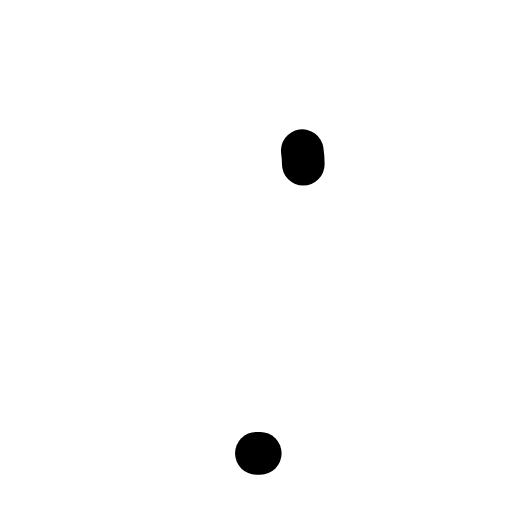
t = 0.00 s
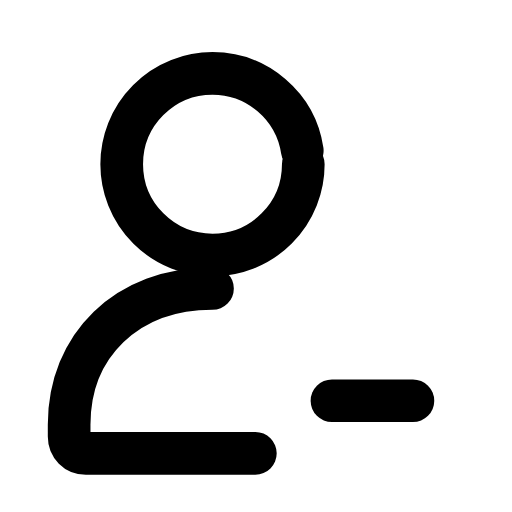
t = 0.31 s
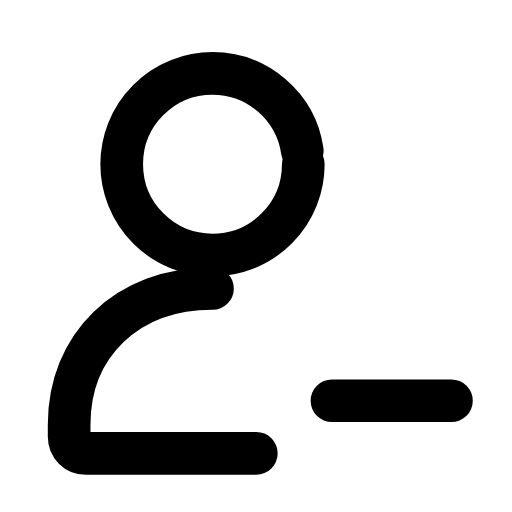
t = 0.60 s
t = 0.88 s: frame unchanged from t = 0.60 s, image omitted
t = 1.19 s: frame unchanged from t = 0.60 s, image omitted
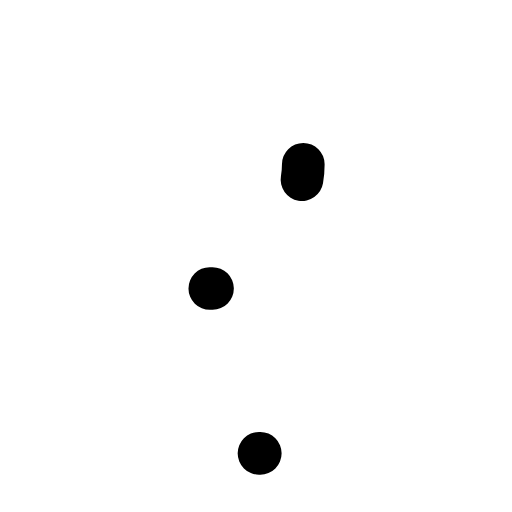
t = 1.51 s

The animated SVG that drew these frames (rendered in a browser with its animation timeline set to each time). Animation: 3 SMIL elements (animate=3); one cycle of 1.80 s, repeats indefinitely.

<svg xmlns="http://www.w3.org/2000/svg" width="24" height="24" viewBox="0 0 24 24" fill="none"><g transform="translate(-1.463 -1.486) scale(1.12)"><circle stroke="currentColor" stroke-width="1.786" stroke-linecap="round" stroke-linejoin="round" fill="none" cx="10.2" cy="8.2" r="3.8" pathLength="1" stroke-dasharray="1"><animate attributeName="stroke-dashoffset" values="1;1;0;0;0;0;1;1;1" keyTimes="0;0;0.189;0.45;0.6;0.774;0.9;0.9;1" dur="1.8s" repeatCount="indefinite" calcMode="spline" keySplines="0.16 1 0.3 1;0.16 1 0.3 1;0.16 1 0.3 1;0.16 1 0.3 1;0.16 1 0.3 1;0.16 1 0.3 1;0.16 1 0.3 1;0.16 1 0.3 1"/></circle><path stroke="currentColor" stroke-width="1.786" stroke-linecap="round" stroke-linejoin="round" fill="none" d="M10.2 13.4C6.6 13.4 4.2 15.8 4.2 19.1L4.2 19.6C4.2 20 4.5 20.3 4.9 20.3L12.2 20.3" pathLength="1" stroke-dasharray="1"><animate attributeName="stroke-dashoffset" values="1;1;0;0;0;0;1;1;1" keyTimes="0;0.0315;0.2205;0.45;0.6;0.753;0.879;0.9;1" dur="1.8s" repeatCount="indefinite" calcMode="spline" keySplines="0.16 1 0.3 1;0.16 1 0.3 1;0.16 1 0.3 1;0.16 1 0.3 1;0.16 1 0.3 1;0.16 1 0.3 1;0.16 1 0.3 1;0.16 1 0.3 1"/></path><line stroke="currentColor" stroke-width="1.786" stroke-linecap="round" stroke-linejoin="round" fill="none" x1="15.2" x2="20.2" y1="18.1" y2="18.1" pathLength="1" stroke-dasharray="1"><animate attributeName="stroke-dashoffset" values="1;1;0;0;0;0;1;1;1" keyTimes="0;0.144;0.324;0.45;0.6;0.684;0.804;0.9;1" dur="1.8s" repeatCount="indefinite" calcMode="spline" keySplines="0.16 1 0.3 1;0.16 1 0.3 1;0.16 1 0.3 1;0.16 1 0.3 1;0.16 1 0.3 1;0.16 1 0.3 1;0.16 1 0.3 1;0.16 1 0.3 1"/></line></g></svg>
